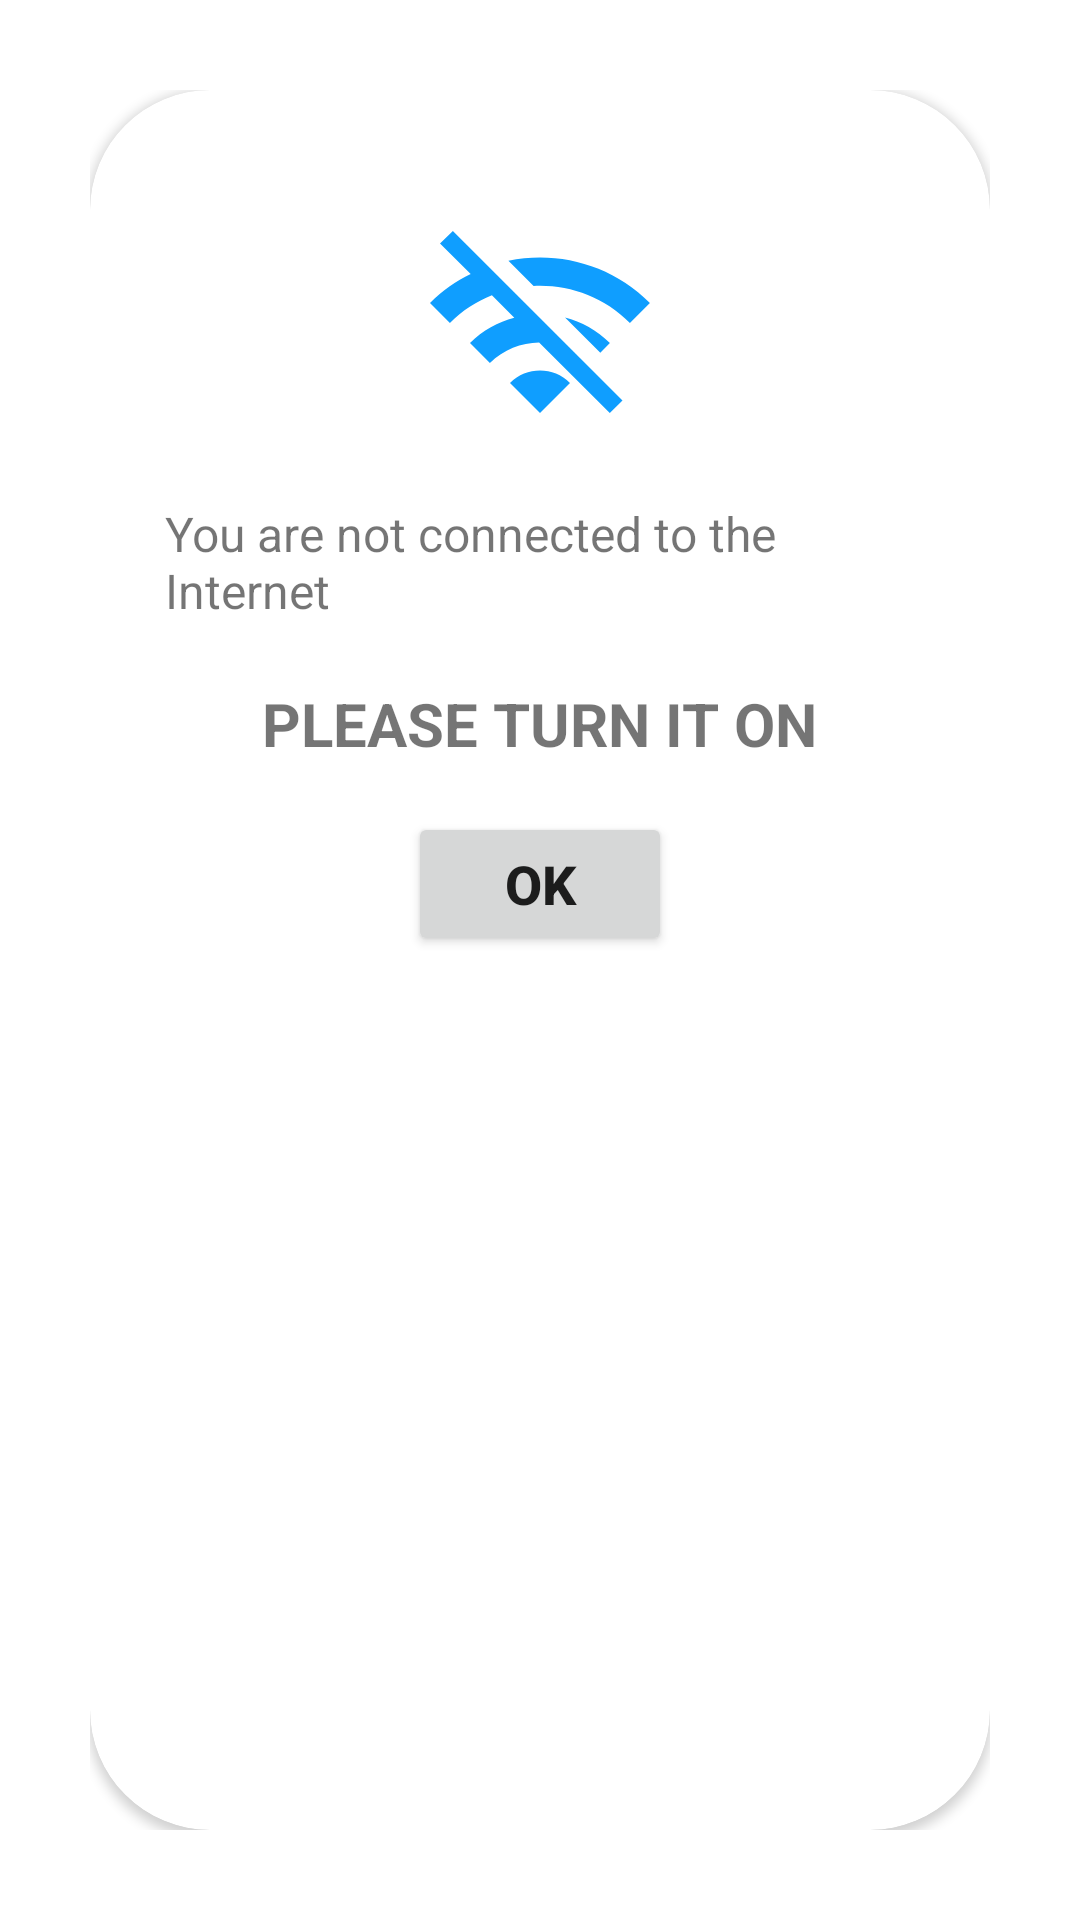

Produce the Android XML layout that renders to this screen, including the resource entries it uses.
<!-- AndroidManifest.xml: application theme Theme.Faatak_AndroidApp_SaurabhMulgaonkar -->
<!-- res/layout/nointernet.xml -->
<?xml version="1.0" encoding="utf-8"?>
<androidx.constraintlayout.widget.ConstraintLayout
    xmlns:android="http://schemas.android.com/apk/res/android"
    xmlns:app="http://schemas.android.com/apk/res-auto"
    xmlns:tools="http://schemas.android.com/tools"
    android:layout_width="350dp"
    android:layout_gravity="center"
    android:layout_height="wrap_content"
    android:padding="30dp"
    >

    <androidx.cardview.widget.CardView
        android:layout_width="match_parent"
        android:layout_height="match_parent"
        app:cardCornerRadius="40dp"
        >

        <androidx.constraintlayout.widget.ConstraintLayout
            android:layout_width="match_parent"
            android:layout_height="match_parent"
            android:padding="25dp"
            >

            <ImageView
                android:id="@+id/textView2"
                android:layout_width="80dp"
                android:layout_height="80dp"
                android:layout_marginTop="16dp"
                android:textAlignment="center"
                android:textAllCaps="true"
                android:src="@drawable/ic_baseline_wifi_off_24"
                app:layout_constraintEnd_toEndOf="parent"
                app:layout_constraintStart_toStartOf="parent"
                app:layout_constraintTop_toTopOf="parent" />

            <TextView
                android:id="@+id/textView3"
                android:layout_width="wrap_content"
                android:layout_height="wrap_content"
                android:layout_marginTop="16dp"
                android:text="You are not connected to the Internet"
                android:textAlignment="center"
                android:textSize="16sp"
                app:layout_constraintEnd_toEndOf="parent"
                app:layout_constraintStart_toStartOf="parent"
                app:layout_constraintTop_toBottomOf="@+id/textView2" />

            <TextView
                android:id="@+id/textView4"
                android:layout_width="wrap_content"
                android:layout_height="wrap_content"
                android:layout_marginTop="20dp"
                android:text="please turn it on"
                android:textAllCaps="true"
                android:textSize="20sp"
                android:textStyle="bold"
                app:layout_constraintEnd_toEndOf="parent"
                app:layout_constraintStart_toStartOf="parent"
                app:layout_constraintTop_toBottomOf="@+id/textView3" />

            <Button
                android:id="@+id/btnOk"
                android:layout_width="wrap_content"
                android:layout_height="wrap_content"
                android:text="Ok"
                android:textStyle="bold"
                android:textSize="18sp"
                android:layout_marginTop="16dp"
                app:layout_constraintEnd_toEndOf="parent"
                app:layout_constraintStart_toStartOf="parent"
                app:layout_constraintTop_toBottomOf="@+id/textView4"
                />

        </androidx.constraintlayout.widget.ConstraintLayout>

    </androidx.cardview.widget.CardView>

</androidx.constraintlayout.widget.ConstraintLayout>
<!-- resources referenced by this layout -->
<resources>
  <!-- drawable ic_baseline_wifi_off_24 (drawable) -->
  <vector android:height="24dp" android:tint="#0F9EFF"
      android:viewportHeight="24" android:viewportWidth="24"
      android:width="24dp" xmlns:android="http://schemas.android.com/apk/res/android">
      <path android:fillColor="@android:color/white" android:pathData="M22.99,9C19.15,5.16 13.8,3.76 8.84,4.78l2.52,2.52c3.47,-0.17 6.99,1.05 9.63,3.7l2,-2zM18.99,13c-1.29,-1.29 -2.84,-2.13 -4.49,-2.56l3.53,3.53 0.96,-0.97zM2,3.05L5.07,6.1C3.6,6.82 2.22,7.78 1,9l1.99,2c1.24,-1.24 2.67,-2.16 4.2,-2.77l2.24,2.24C7.81,10.89 6.27,11.73 5,13v0.01L6.99,15c1.36,-1.36 3.14,-2.04 4.92,-2.06L18.98,20l1.27,-1.26L3.29,1.79 2,3.05zM9,17l3,3 3,-3c-1.65,-1.66 -4.34,-1.66 -6,0z"/>
  </vector>
  <style name="Theme.Faatak_AndroidApp_SaurabhMulgaonkar" parent="Theme.MaterialComponents.DayNight.DarkActionBar">
          
          <item name="colorPrimary">@color/purple_500</item>
          <item name="colorPrimaryVariant">@color/purple_700</item>
          <item name="colorOnPrimary">@color/white</item>
          
          <item name="colorSecondary">@color/teal_200</item>
          <item name="colorSecondaryVariant">@color/teal_700</item>
          <item name="colorOnSecondary">@color/black</item>
          
          <item name="android:statusBarColor">@color/statusBarColor</item>
          <item name="android:windowLightStatusBar">true</item>
  
  
  
          
      </style>
  <color name="purple_500">#0099FF</color>
  <color name="purple_700">#0099FF</color>
  <color name="white">#FFFFFFFF</color>
  <color name="teal_200">#0099FF</color>
  <color name="teal_700">#0099FF</color>
  <color name="black">#FF000000</color>
  <color name="statusBarColor">#fff</color>
</resources>
